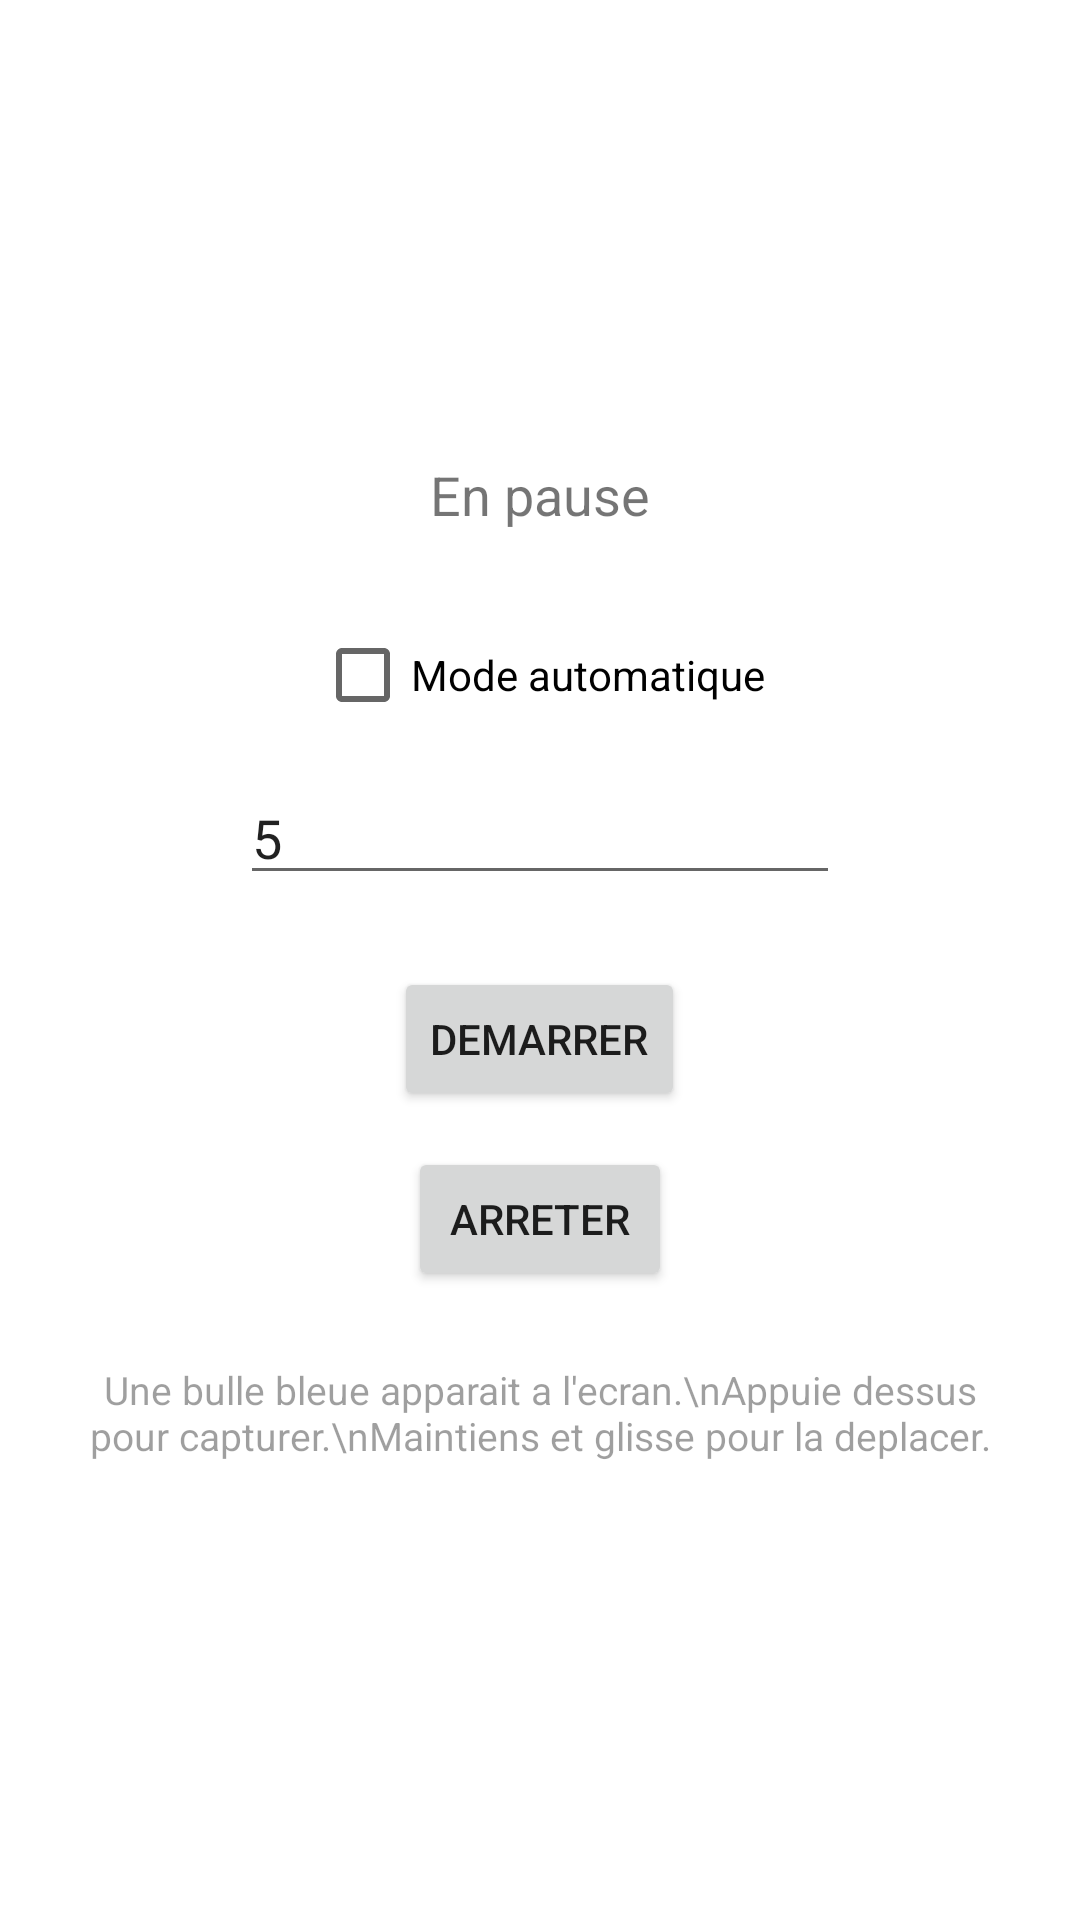

The Android layout XML behind this screen, and the referenced resources:
<!-- AndroidManifest.xml: application theme Theme.ScreenCaptureApp -->
<!-- res/layout/activity_main.xml -->
<?xml version="1.0" encoding="utf-8"?>
<LinearLayout xmlns:android="http://schemas.android.com/apk/res/android"
    android:layout_width="match_parent"
    android:layout_height="match_parent"
    android:orientation="vertical"
    android:gravity="center"
    android:padding="24dp">

    <TextView
        android:id="@+id/statusText"
        android:layout_width="wrap_content"
        android:layout_height="wrap_content"
        android:text="En pause"
        android:textSize="18sp"
        android:layout_marginBottom="24dp" />

    <CheckBox
        android:id="@+id/autoCheckBox"
        android:layout_width="wrap_content"
        android:layout_height="wrap_content"
        android:text="Mode automatique"
        android:layout_marginBottom="8dp" />

    <EditText
        android:id="@+id/intervalInput"
        android:layout_width="200dp"
        android:layout_height="wrap_content"
        android:inputType="number"
        android:hint="Intervalle (secondes)"
        android:text="5"
        android:layout_marginBottom="24dp" />

    <Button
        android:id="@+id/startButton"
        android:layout_width="wrap_content"
        android:layout_height="wrap_content"
        android:text="Demarrer" />

    <Button
        android:id="@+id/stopButton"
        android:layout_width="wrap_content"
        android:layout_height="wrap_content"
        android:text="Arreter"
        android:layout_marginTop="12dp" />

    <TextView
        android:layout_width="wrap_content"
        android:layout_height="wrap_content"
        android:text="Une bulle bleue apparait a l'ecran.\nAppuie dessus pour capturer.\nMaintiens et glisse pour la deplacer."
        android:textSize="13sp"
        android:gravity="center"
        android:layout_marginTop="24dp"
        android:alpha="0.7" />

</LinearLayout>
<!-- resources referenced by this layout -->
<resources>
  <style name="Theme.ScreenCaptureApp" parent="Theme.MaterialComponents.DayNight.NoActionBar" />
</resources>
